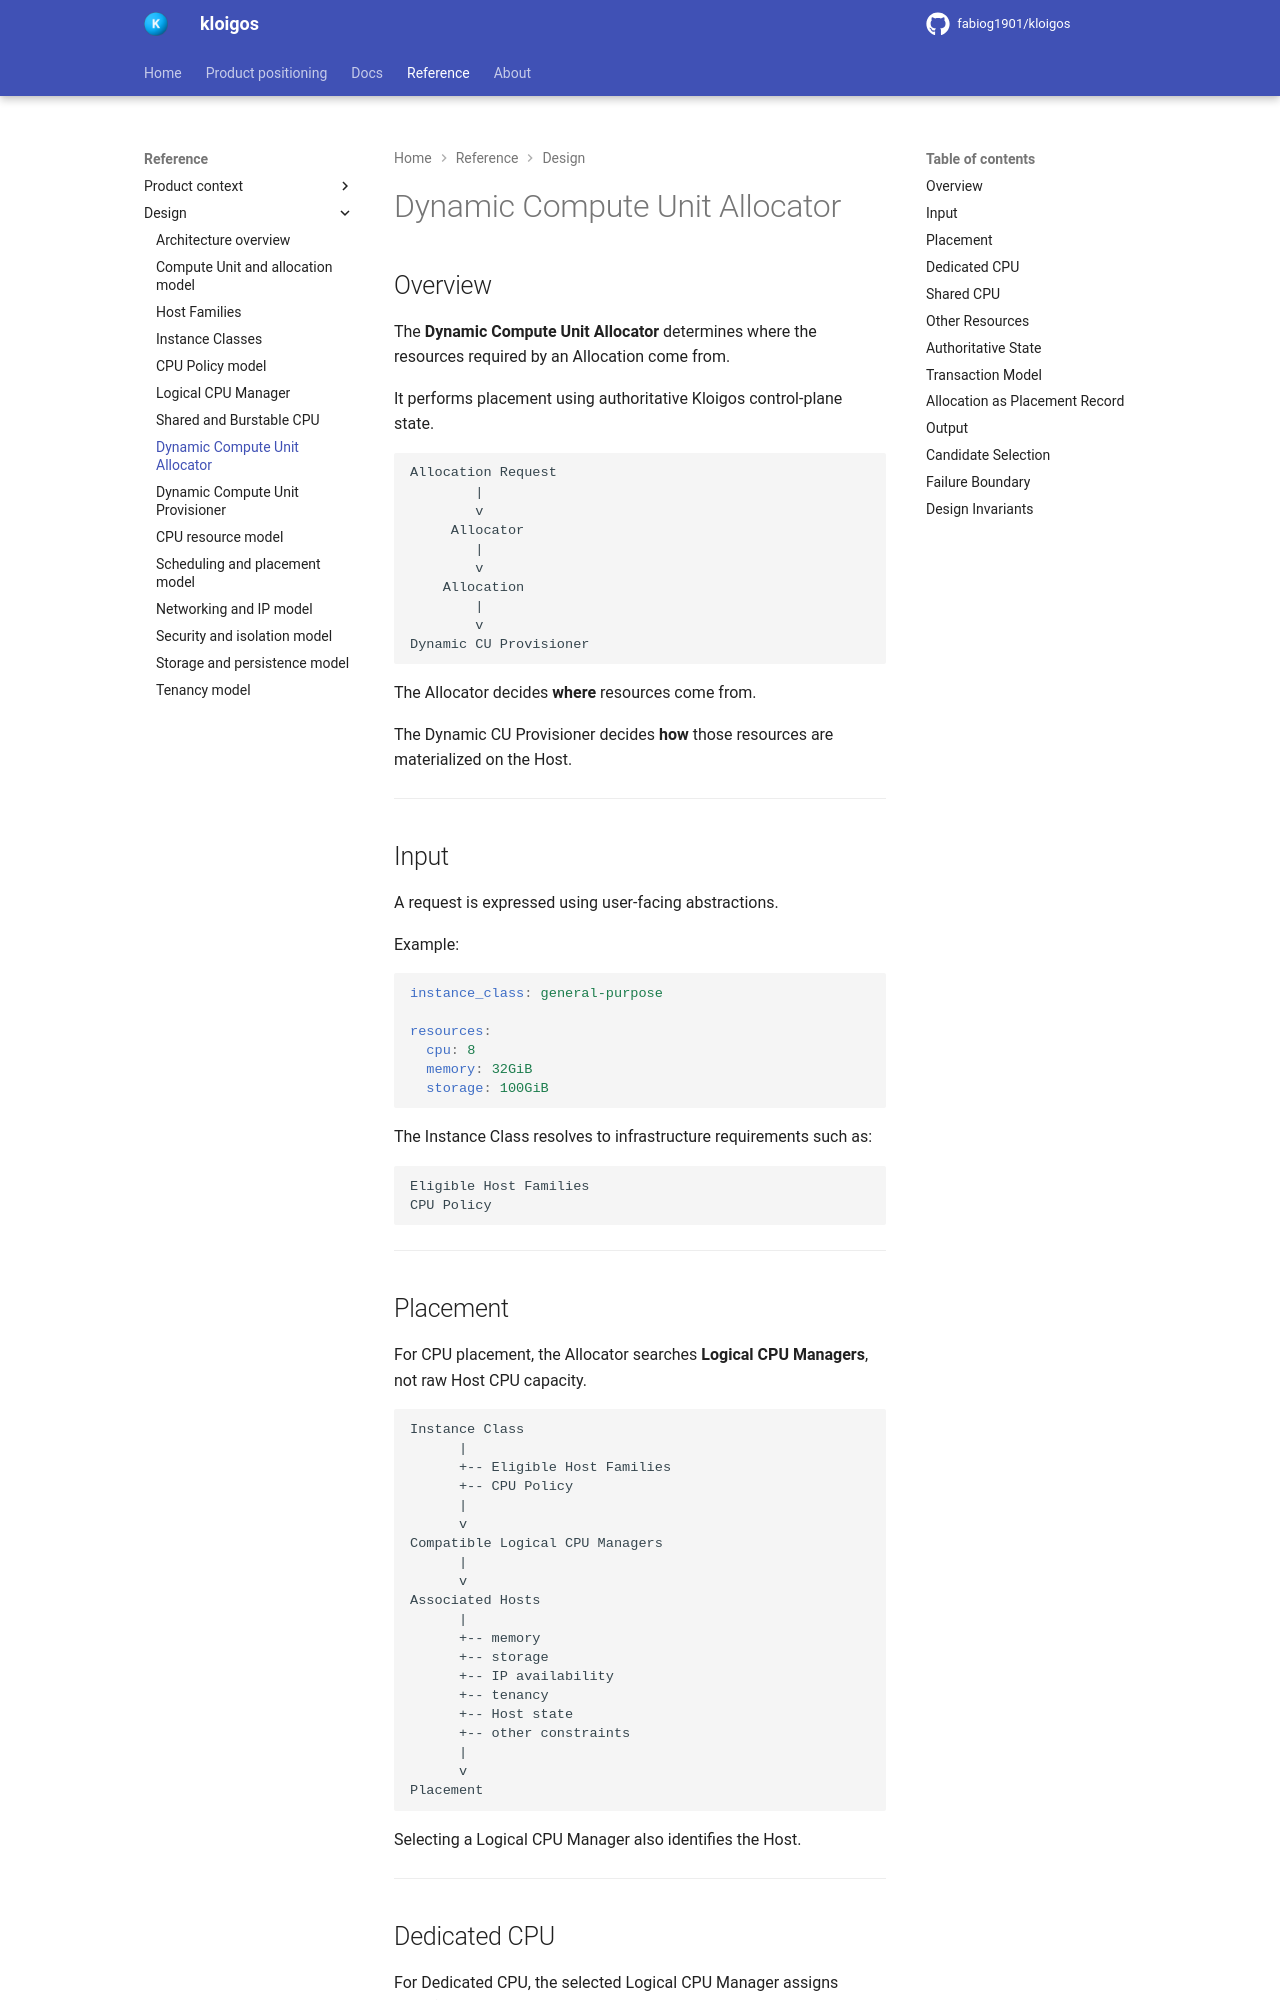

repository: fabiog1901/kloigos · page: design/Dynamic_Compute_Unit_Allocator/index.html · generator: mkdocs

# Dynamic Compute Unit Allocator

## Overview

The **Dynamic Compute Unit Allocator** determines where the resources required by an Allocation come from.

It performs placement using authoritative Kloigos control-plane state.

```text
Allocation Request
        |
        v
     Allocator
        |
        v
    Allocation
        |
        v
Dynamic CU Provisioner
```

The Allocator decides **where** resources come from.

The Dynamic CU Provisioner decides **how** those resources are materialized on the Host.

---

## Input

A request is expressed using user-facing abstractions.

Example:

```yaml
instance_class: general-purpose

resources:
  cpu: 8
  memory: 32GiB
  storage: 100GiB
```

The Instance Class resolves to infrastructure requirements such as:

```text
Eligible Host Families
CPU Policy
```

---

## Placement

For CPU placement, the Allocator searches **Logical CPU Managers**, not raw Host CPU capacity.

```text
Instance Class
      |
      +-- Eligible Host Families
      +-- CPU Policy
      |
      v
Compatible Logical CPU Managers
      |
      v
Associated Hosts
      |
      +-- memory
      +-- storage
      +-- IP availability
      +-- tenancy
      +-- Host state
      +-- other constraints
      |
      v
Placement
```

Selecting a Logical CPU Manager also identifies the Host.

---
